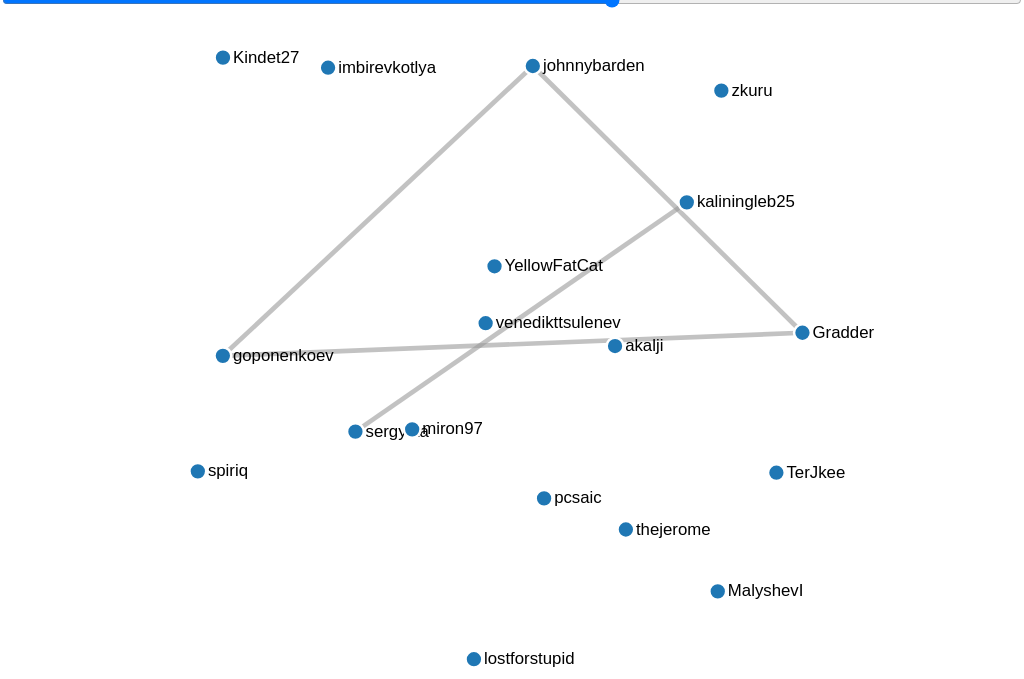
D3 v4 page, settled after 480 driven frames (8 s of simulated time); the page loaded 1 data file(s).


    // Original script by heybignick:
    // https://bl.ocks.org/heybignick/3faf257bbbbc7743bb72310d03b86ee8
    var svg = d3.select("svg")
            .attr("preserveAspectRatio", "xMinYMin meet")
            .attr("viewBox", "0 0 600 400")
            .classed("svg-content-responsive", true),
        width = +600,
        height = +400;

    var color = d3.scaleOrdinal(d3.schemeCategory20);

    var simulation = d3.forceSimulation()
        .force("link", d3.forceLink().id(function (d) {
            return d.id;
        }).distance(function (d) {
            return d.value * 10;
        }))
        .force("charge", d3.forceManyBody())
        .force("center", d3.forceCenter(width / 2, height / 2));

    d3.json("students.json", function (error, graph) {
        if (error) throw error;

        var link = svg.append("g")
            .attr("class", "links")
            .selectAll("line")
            .data(graph.links)
            .enter().append("line")
            .attr("stroke-width", function (d) {
                var threshold = document.getElementById("plagiarismMatchThreshold").value;
                return d.value > threshold
                    ? Math.pow(d.value, 1 / 4)
                    : 0;
            });

        var node = svg.append("g")
            .attr("class", "nodes")
            .selectAll("g")
            .data(graph.nodes)
            .enter().append("g")

        var circles = node.append("circle")
            .attr("r", 5)
            .attr("fill", function (d) {
                return color(d.group);
            })
            .call(d3.drag()
                .on("start", dragstarted)
                .on("drag", dragged)
                .on("end", dragended));

        var lables = node.append("text")
            .text(function (d) {
                return d.id;
            })
            .attr('x', 6)
            .attr('y', 3);

        node.append("title")
            .text(function (d) {
                return d.id;
            });

        simulation
            .nodes(graph.nodes)
            .on("tick", ticked);

        simulation.force("link")
            .links(graph.links);

        function ticked() {
            link
                .attr("x1", function (d) {
                    return d.source.x;
                })
                .attr("y1", function (d) {
                    return d.source.y;
                })
                .attr("x2", function (d) {
                    return d.target.x;
                })
                .attr("y2", function (d) {
                    return d.target.y;
                });

            node
                .attr("transform", function (d) {
                    return "translate(" + d.x + "," + d.y + ")";
                })
        }
    });

    function dragstarted(d) {
        if (!d3.event.active) simulation.alphaTarget(0.3).restart();
        d.fx = d.x;
        d.fy = d.y;
    }

    function dragged(d) {
        d.fx = d3.event.x;
        d.fy = d3.event.y;
    }

    function dragended(d) {
        if (!d3.event.active) simulation.alphaTarget(0);
        d.fx = null;
        d.fy = null;
    }

    function updateGraph() {
        var thresholdInput = document.getElementById("plagiarismMatchThreshold");
        var threshold = thresholdInput.value;
        document.getElementById("plagiarismMatchThresholdMonitor").innerHTML = threshold;

        svg.selectAll("line")
            .attr("stroke-width", function (d) {
                return d.value > threshold
                    ? Math.pow(d.value, 1 / 4)
                    : 0;
            });
    }



### data: students.json
{
 "nodes": [
  {
   "id": "sergysta",
   "group": 1
  },
  {
   "id": "miron97",
   "group": 1
  },
  {
   "id": "Kindet27",
   "group": 1
  },
  {
   "id": "TerJkee",
   "group": 1
  },
  {
   "id": "goponenkoev",
   "group": 1
  },
  {
   "id": "pcsaic",
   "group": 1
  },
  {
   "id": "thejerome",
   "group": 1
  },
  {
   "id": "akalji",
   "group": 1
  },
  "... 10 more items"
 ],
 "links": [
  {
   "source": "sergysta",
   "target": "kaliningleb25",
   "lines": 52,
   "value": 62
  },
  {
   "source": "goponenkoev",
   "target": "johnnybarden",
   "lines": 48,
   "value": 61
  },
  {
   "source": "goponenkoev",
   "target": "Gradder",
   "lines": 48,
   "value": 61
  },
  {
   "source": "Gradder",
   "target": "johnnybarden",
   "lines": 48,
   "value": 61
  },
  {
   "source": "zkuru",
   "target": "imbirevkotlya",
   "lines": 43,
   "value": 57
  },
  {
   "source": "spiriq",
   "target": "zkuru",
   "lines": 43,
   "value": 58
  },
  {
   "source": "spiriq",
   "target": "imbirevkotlya",
   "lines": 43,
   "value": 58
  },
  {
   "source": "Kindet27",
   "target": "MalyshevI",
   "lines": 49,
   "value": 52
  },
  "... 103 more items"
 ]
}